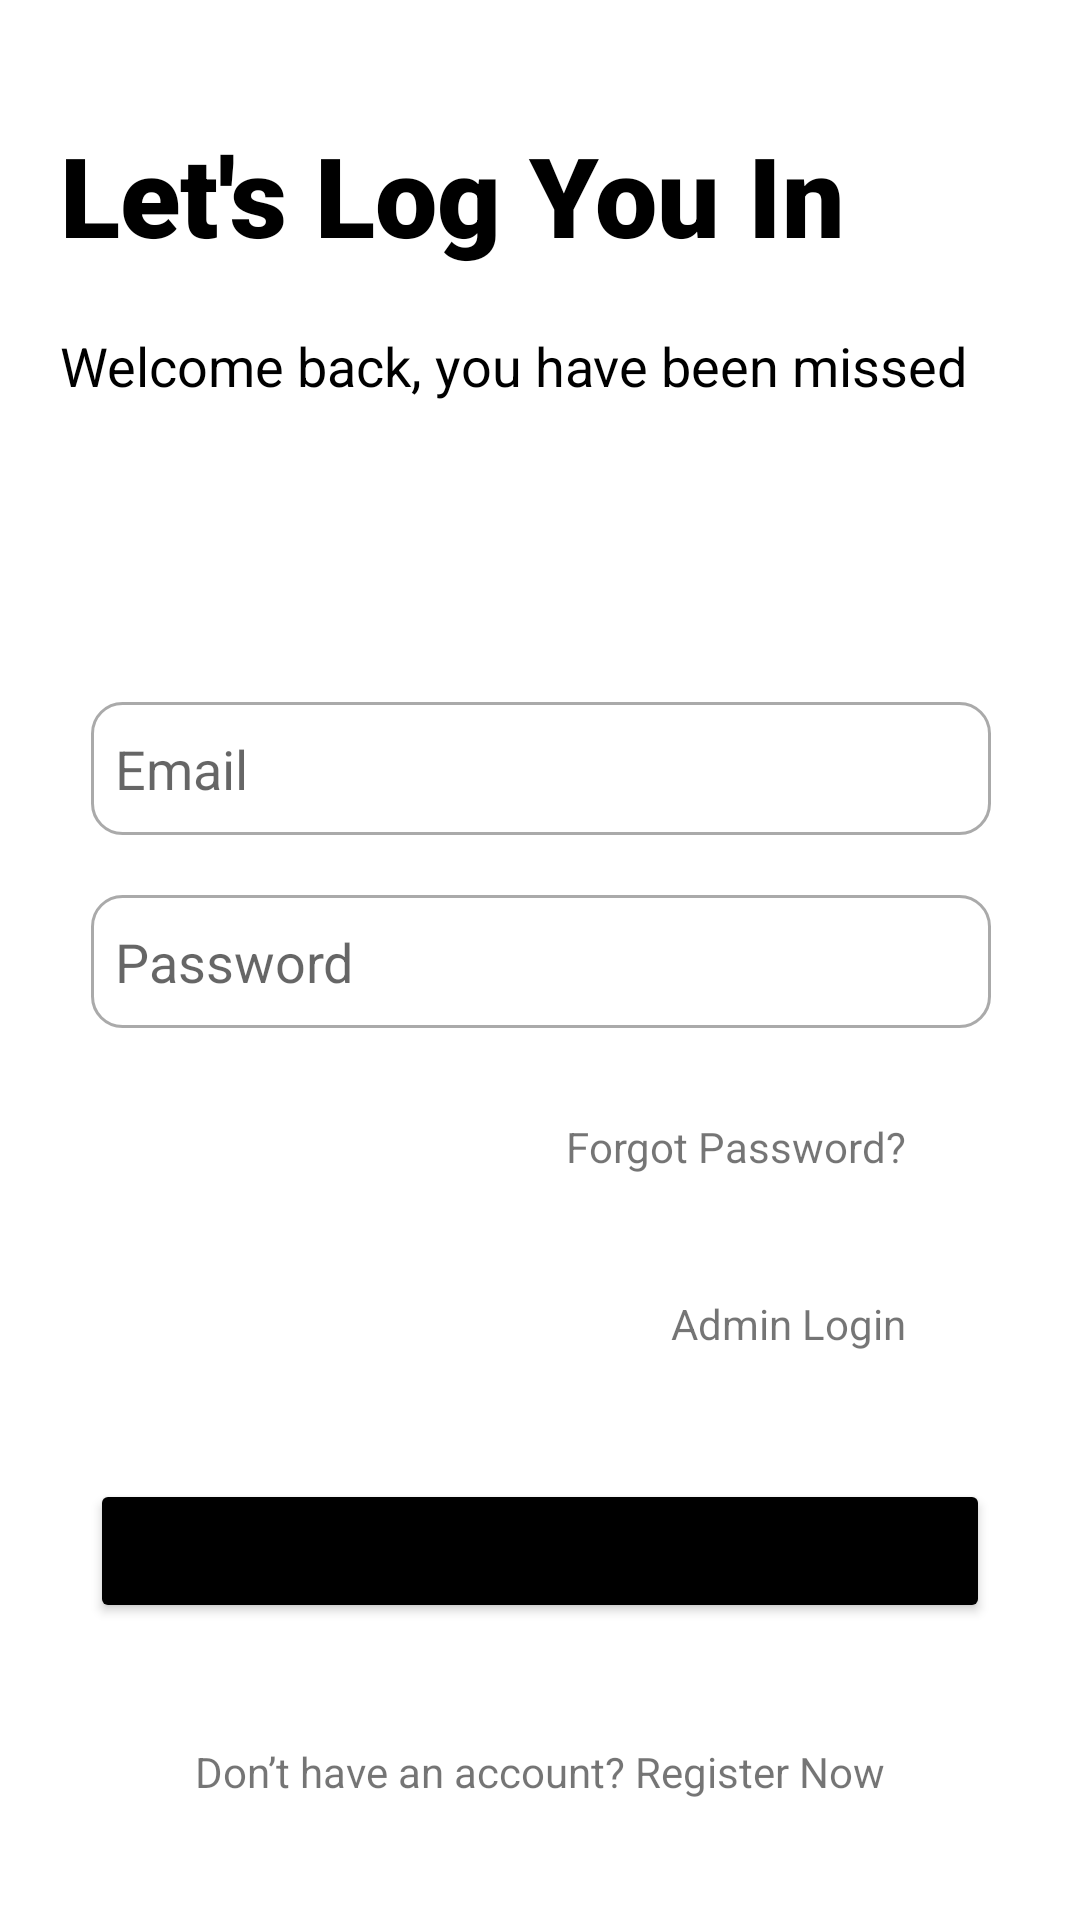

The Android layout XML behind this screen, and the referenced resources:
<!-- AndroidManifest.xml: application theme Theme.Lilol -->
<!-- res/layout/activity_signin.xml -->
<?xml version="1.0" encoding="utf-8"?>
<androidx.constraintlayout.widget.ConstraintLayout xmlns:android="http://schemas.android.com/apk/res/android"
    xmlns:app="http://schemas.android.com/apk/res-auto"
    xmlns:tools="http://schemas.android.com/tools"
    android:layout_width="match_parent"
    android:layout_height="match_parent">

    <ImageView
        android:id="@+id/back_icon"
        android:layout_width="wrap_content"
        android:layout_height="wrap_content"
        android:layout_marginLeft="20dp"
        android:layout_marginTop="20dp"
        app:layout_constraintStart_toStartOf="parent"
        app:layout_constraintTop_toTopOf="parent"
        app:srcCompat="@drawable/ic_baseline_arrow_back_24" />

    <TextView
        android:id="@+id/let_s_log_y"
        android:layout_width="wrap_content"
        android:layout_height="wrap_content"
        android:layout_alignParentLeft="true"
        android:layout_alignParentTop="true"
        android:layout_marginLeft="20dp"
        android:layout_marginTop="20dp"
        android:fontFamily="sans-serif-black"
        android:gravity="top"
        android:text="Let's Log You In"
        android:textAppearance="@style/let_s_log_y"
        app:layout_constraintStart_toStartOf="parent"
        app:layout_constraintTop_toBottomOf="@+id/back_icon" />

    <EditText
        android:id="@+id/username"
        android:layout_width="300dp"
        android:layout_height="wrap_content"
        android:layout_marginTop="100dp"
        android:background="@drawable/input_border"
        android:ems="10"
        android:hint="Email"
        android:inputType="textEmailAddress"
        app:layout_constraintEnd_toEndOf="parent"
        app:layout_constraintHorizontal_bias="0.504"
        app:layout_constraintStart_toStartOf="parent"
        app:layout_constraintTop_toBottomOf="@+id/welcome_bac" />

    <EditText
        android:id="@+id/password"
        android:layout_width="300dp"
        android:layout_height="wrap_content"
        android:layout_marginTop="20dp"
        android:background="@drawable/input_border"
        android:ems="10"
        android:hint="Password"
        android:inputType="textPassword"
        app:layout_constraintEnd_toEndOf="parent"
        app:layout_constraintHorizontal_bias="0.504"
        app:layout_constraintStart_toStartOf="parent"
        app:layout_constraintTop_toBottomOf="@+id/username" />

    <TextView
        android:id="@+id/forgot_password_text"
        android:layout_width="wrap_content"
        android:layout_height="wrap_content"
        android:padding="10dp"
        android:layout_marginTop="20dp"
        android:layout_marginEnd="48dp"
        android:text="Forgot Password?"
        app:layout_constraintEnd_toEndOf="parent"
        app:layout_constraintTop_toBottomOf="@+id/password" />

    <TextView
        android:id="@+id/admin_text"
        android:layout_width="wrap_content"
        android:layout_height="wrap_content"
        android:padding="10dp"
        android:layout_marginTop="20dp"
        android:layout_marginEnd="48dp"
        android:text="Admin Login"
        app:layout_constraintEnd_toEndOf="parent"
        app:layout_constraintTop_toBottomOf="@+id/forgot_password_text" />

    <Button
        android:id="@+id/login_button"
        android:layout_width="300dp"
        android:layout_height="wrap_content"
        android:layout_marginBottom="30dp"
        android:backgroundTint="@color/black"
        android:text="Log In"
        app:cornerRadius="5px"
        app:layout_constraintBottom_toTopOf="@+id/register_text"
        app:layout_constraintEnd_toEndOf="parent"
        app:layout_constraintStart_toStartOf="parent" />

    <TextView
        android:id="@+id/register_text"
        android:layout_width="wrap_content"
        android:layout_height="wrap_content"
        android:layout_alignParentLeft="true"
        android:layout_alignParentTop="true"
        android:layout_marginBottom="30dp"
        android:padding="10dp"
        android:fontFamily="sans-serif"
        android:gravity="top"
        android:text="Don’t have an account? Register Now"
        app:layout_constraintBottom_toBottomOf="parent"
        app:layout_constraintEnd_toEndOf="parent"
        app:layout_constraintStart_toStartOf="parent" />

    <TextView
        android:id="@+id/welcome_bac"
        android:layout_width="wrap_content"
        android:layout_height="wrap_content"
        android:layout_alignParentLeft="true"
        android:layout_alignParentTop="true"
        android:layout_marginStart="20dp"
        android:layout_marginTop="20dp"
        android:fontFamily="sans-serif"
        android:gravity="top"
        android:text="Welcome back, you have been missed"
        android:textAppearance="@style/welcome_bac"
        app:layout_constraintStart_toStartOf="parent"
        app:layout_constraintTop_toBottomOf="@+id/let_s_log_y" />

</androidx.constraintlayout.widget.ConstraintLayout>
<!-- resources referenced by this layout -->
<resources>
  <color name="black">#FF000000</color>
  <!-- drawable input_border (drawable) -->
  <?xml version="1.0" encoding="utf-8"?>
  <selector xmlns:android="http://schemas.android.com/apk/res/android">
  
      <item android:state_enabled="true" android:state_focused="true">
          <shape android:shape="rectangle">
              <solid android:color="@android:color/white"/>
              <corners android:radius="10dp"/>
              <padding android:top="10dp"/>
              <padding android:bottom="10dp"/>
              <padding android:left="8dp"/>
              <padding android:right="8dp"/>
              <stroke android:color="@android:color/black" android:width="2dp"/>
          </shape>
      </item>
  
      <item android:state_enabled="true">
          <shape android:shape="rectangle">
              <solid android:color="@android:color/white"/>
              <corners android:radius="10dp"/>
              <padding android:top="10dp"/>
              <padding android:bottom="10dp"/>
              <padding android:left="8dp"/>
              <padding android:right="8dp"/>
              <stroke android:color="@android:color/darker_gray" android:width="1dp"/>
          </shape>
      </item>
  
  </selector>
  <style name="let_s_log_y">
          <item name="android:textSize">
              37sp
          </item>
          <item name="android:textColor">
              #000000
          </item>
          <item name="android:fontFamily">
              @font/roboto_bold
          </item>
      </style>
  <style name="welcome_bac">
          <item name="android:textSize">
              18sp
          </item>
          <item name="android:textColor">
              #000000
          </item>
          <item name="android:fontFamily">
              @font/roboto_medium
          </item>
      </style>
  <style name="Theme.Lilol" parent="Theme.MaterialComponents.DayNight.NoActionBar">
          
          <item name="colorPrimary">@color/main_theme</item>
          <item name="colorPrimaryVariant">@color/main_theme</item>
          <item name="colorOnPrimary">@color/white</item>
          
          <item name="colorSecondary">@color/teal_200</item>
          <item name="colorSecondaryVariant">@color/teal_700</item>
          <item name="colorOnSecondary">@color/black</item>
          
          <item name="android:statusBarColor">?attr/colorPrimaryVariant</item>
          
      </style>
  <color name="main_theme">#3A8CEB</color>
  <color name="white">#FFFFFFFF</color>
  <color name="teal_200">#FF03DAC5</color>
  <color name="teal_700">#FF018786</color>
</resources>
